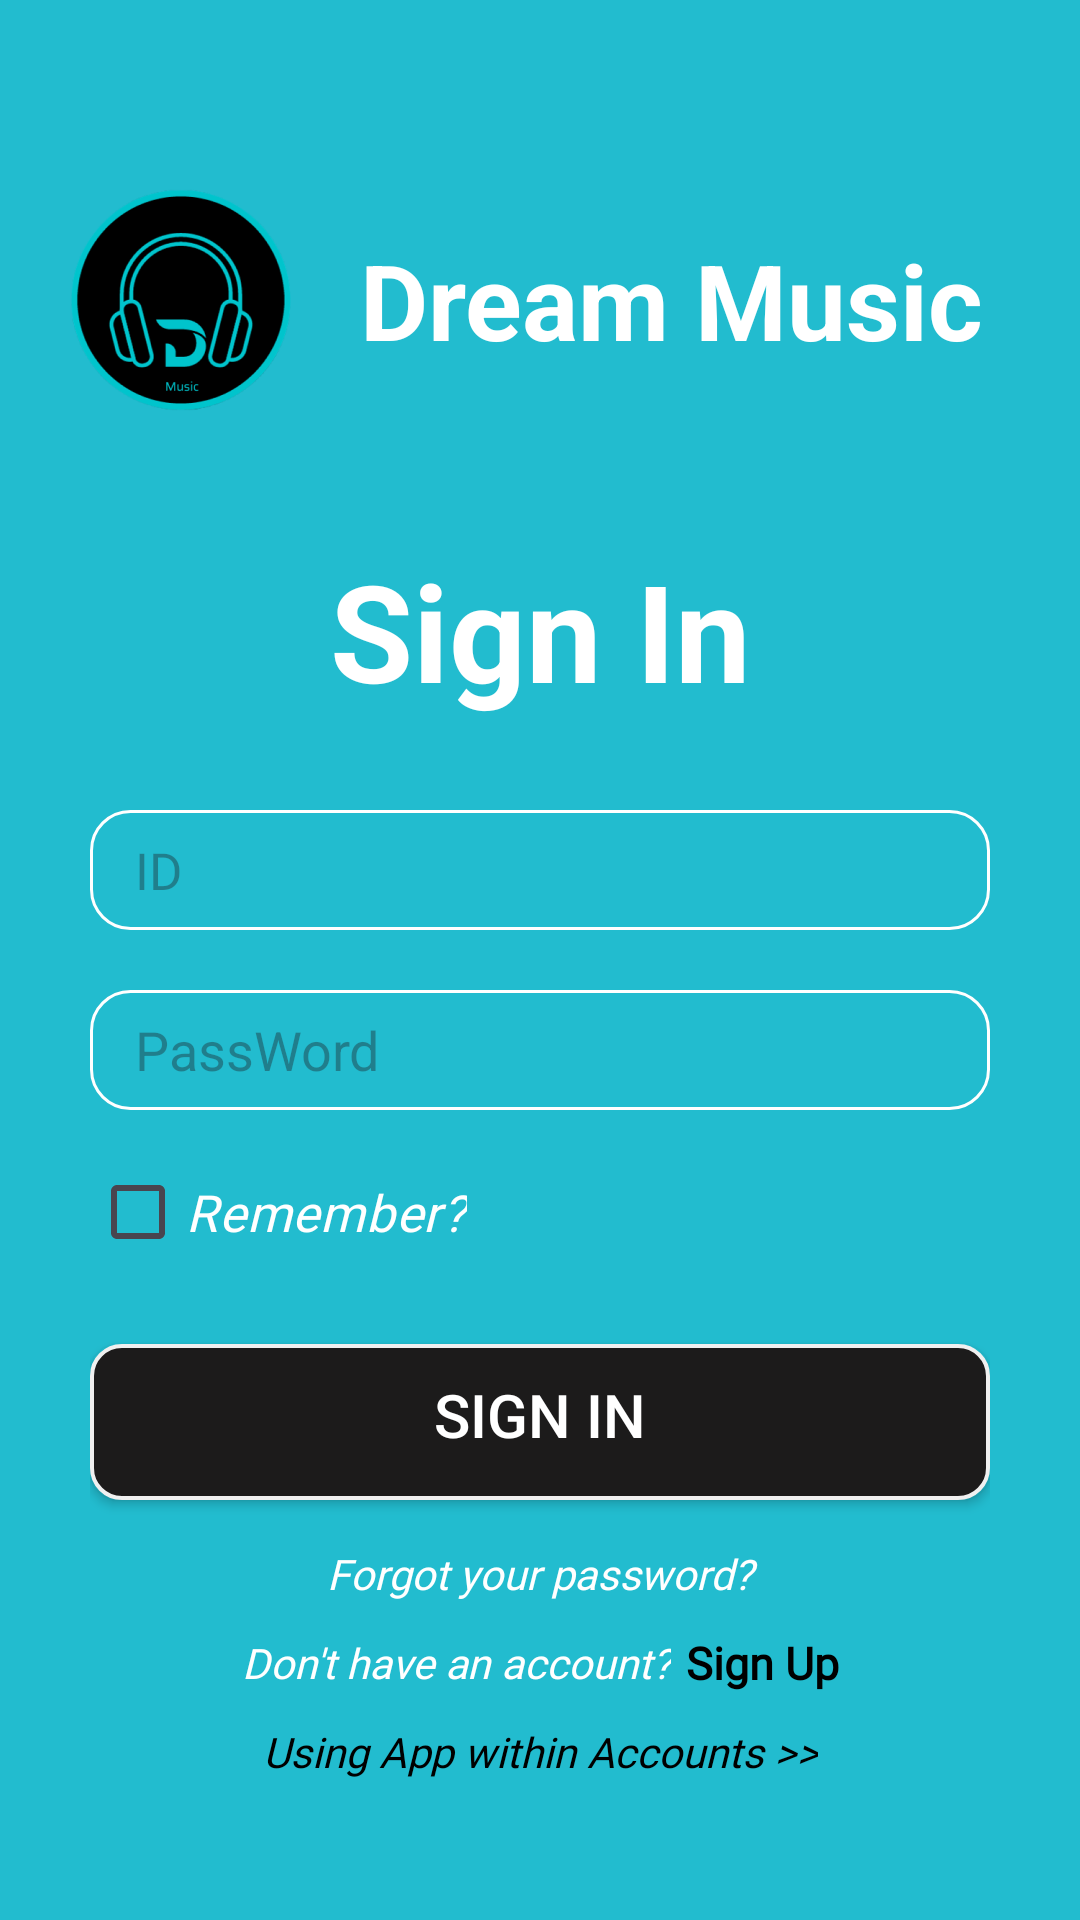

Android layout source for this screen:
<!-- AndroidManifest.xml: application theme Theme.MyDreamMusicFinal -->
<!-- res/layout/activity_login.xml -->
<?xml version="1.0" encoding="utf-8"?>
<LinearLayout xmlns:android="http://schemas.android.com/apk/res/android"
    android:layout_width="match_parent"
    android:layout_height="match_parent"
    android:background="@color/color_Main"
    android:orientation="vertical">
    <LinearLayout
        android:layout_marginTop="40dp"
        android:layout_width="match_parent"
        android:layout_height="wrap_content">
        <ImageView
            android:layout_width="120dp"
            android:layout_height="120dp"
            android:src="@drawable/img_logo"/>
        <TextView
            android:layout_width="wrap_content"
            android:layout_height="wrap_content"
            android:layout_gravity="center_vertical"
            android:textSize="35dp"
            android:textStyle="bold"
            android:text="Dream Music"/>
    </LinearLayout>
    <LinearLayout
        android:layout_width="match_parent"
        android:layout_height="match_parent"
        android:orientation="vertical"
        android:paddingHorizontal="30dp"
        android:paddingTop="20dp">
            <TextView
                android:layout_width="match_parent"
                android:layout_height="wrap_content"
                android:text="Sign In"
                android:gravity="center_horizontal"
                android:textStyle="bold"
                android:textSize="45dp"
                android:layout_marginBottom="30dp"/>

        <EditText
            android:id="@+id/edtIDLogin"
            android:layout_width="match_parent"
            android:layout_height="40dp"
            android:paddingLeft="15dp"
            android:background="@drawable/bg_edt"
            android:fontFamily="@font/time_new_roman"
            android:hint="ID"
            android:textColor="@color/white"
            android:textSize="17dp" />

        <EditText
            android:textColor="@color/white"
            android:layout_height="40dp"
            android:paddingLeft="15dp"
            android:background="@drawable/bg_edt"
            android:id="@+id/edtPWLogin"
            android:layout_width="match_parent"
            android:layout_marginTop="20dp"
            android:hint="PassWord"
            android:inputType="textPassword"
            />
<LinearLayout
    android:layout_width="wrap_content"
    android:layout_height="wrap_content"
    android:orientation="horizontal">

    <CheckBox
        android:id="@+id/chkRemember"
        android:layout_width="wrap_content"
        android:layout_height="wrap_content"
        android:layout_marginTop="10dp"
        android:buttonTint="@color/blue"
        android:fontFamily="@font/time_new_roman"
        android:text="Remember?"
        android:textColor="@color/white"
        android:textSize="17dp"
        android:textStyle="italic" />
    <ProgressBar
        android:layout_marginTop="10dp"
        android:layout_marginLeft="30dp"
        android:id="@+id/progress_Login"
        style="?android:attr/progressBarStyle"
        android:layout_width="wrap_content"
        android:layout_height="wrap_content"
        android:visibility="invisible" />
</LinearLayout>
        <androidx.appcompat.widget.AppCompatButton
            android:id="@+id/btnLogin"
            android:layout_width="match_parent"
            android:layout_height="wrap_content"
            android:layout_gravity="center"
            android:layout_marginTop="20dp"
            android:background="@drawable/boder_button"
            android:gravity="center"
            android:paddingTop="10dp"
            android:paddingBottom="15dp"
            android:text="Sign In"
            android:textColor="@color/white"
            android:textSize="20dp" />

        <TextView
            android:id="@+id/tvForgot"
            android:layout_width="match_parent"
            android:layout_height="wrap_content"
            android:text="Forgot your password?"
            android:fontFamily="@font/time_new_roman"
            android:textStyle="italic"
            android:textColor="@color/white"
            android:gravity="center"
            android:layout_marginTop="15dp"/>
        <LinearLayout
            android:id="@+id/lnSignUp"
            android:layout_width="match_parent"
            android:layout_height="wrap_content"
            android:gravity="center"
            android:layout_margin="10dp">
            <TextView
                android:layout_width="wrap_content"
                android:layout_height="wrap_content"
                android:text="Don't have an account?"
                android:fontFamily="@font/time_new_roman"
                android:textStyle="italic"
                android:textColor="@color/white"
                android:gravity="center" />
            <TextView
                android:layout_marginLeft="5dp"
                android:layout_width="wrap_content"
                android:layout_height="wrap_content"
                android:text="Sign Up"
                android:fontFamily="@font/time_new_roman"
                android:textStyle="bold"
                android:textSize="15dp"
                android:textColor="@color/black"
                android:gravity="center" />

        </LinearLayout>

        <LinearLayout
            android:id="@+id/lnWithinAcount"
            android:layout_width="match_parent"
            android:layout_height="wrap_content"
            android:gravity="center">
            <TextView
                android:layout_width="wrap_content"
                android:layout_height="wrap_content"
                android:text="Using App within Accounts >>"
                android:fontFamily="@font/time_new_roman"
                android:textStyle="italic"
                android:textColor="@color/black"
                android:gravity="center" />

        </LinearLayout>


    </LinearLayout>

</LinearLayout>
<!-- resources referenced by this layout -->
<resources>
  <color name="black">#FF000000</color>
  <color name="blue">#2196F3</color>
  <color name="color_Main">#22BCCF</color>
  <color name="white">#FFFFFFFF</color>
  <!-- drawable bg_edt (drawable) -->
  <?xml version="1.0" encoding="utf-8"?>
  <shape xmlns:tools="http://schemas.android.com/tools"
      xmlns:android="http://schemas.android.com/apk/res/android"
      tools:ignore="MissingDefaultResource">
      <solid android:color="@color/color_Main"/>
      <stroke android:width="1dp"
          android:color="@color/white"/>
      <corners android:radius="13dp"/>
  
  </shape>
  <!-- drawable boder_button (drawable) -->
  <?xml version="1.0" encoding="utf-8"?>
  <shape xmlns:android="http://schemas.android.com/apk/res/android">
  
      <solid
          android:color="@color/color_Main1"
          />
      <corners
          android:radius="10dp"
          />
      <stroke
          android:width="1.4dp"
          android:color="#F0F0F0"/>
  
  </shape>
  <!-- drawable img_logo: png bitmap (drawable, 26765 bytes) -->
  <style name="Theme.MyDreamMusicFinal" parent="Base.Theme.MyDreamMusicFinal" />
  <color name="color_Main1">#1c1b1b</color>
  <style name="Base.Theme.MyDreamMusicFinal" parent="Theme.Material3.DayNight.NoActionBar">
  
          <item name="android:textColor">@color/white</item>
          
          
      </style>
</resources>
